Run: headless pygame with SDL's dummy video driver; simulated clock (each Clock.tick advances the game by its frame time, no real sleeping); random seed 0; keys injected as events and as key.get_pressed() state; no mouse input; restart key C tapped at the start of phases 3 and 4.
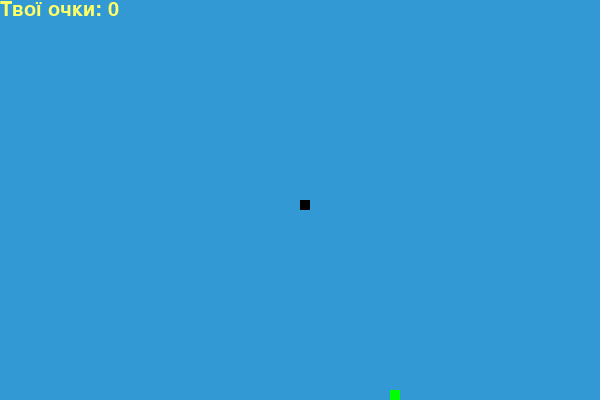
Frame 1 of 4 · flips 1–60 · no input
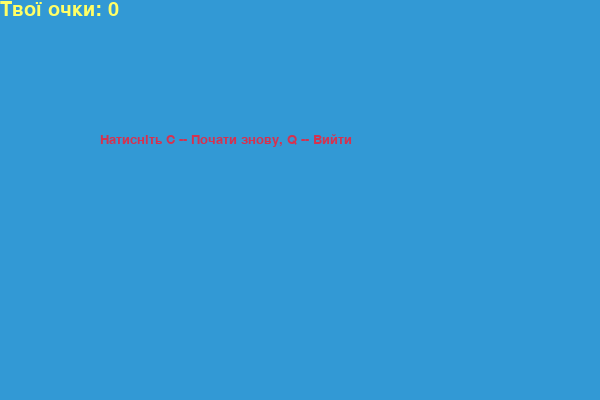
Frame 2 of 4 · flips 61–180 · tapped SPACE, RETURN · held RIGHT (→), D
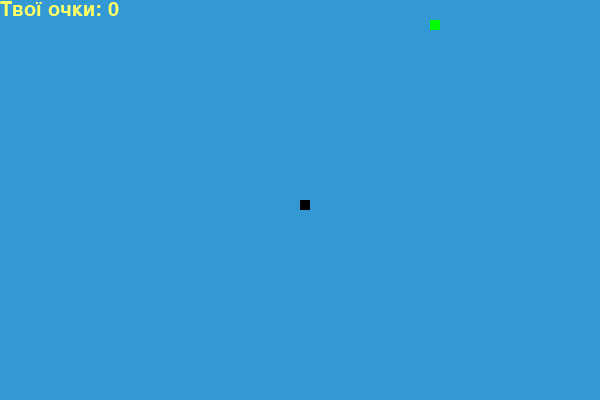
Frame 3 of 4 · flips 181–300 · tapped C · held DOWN (↓), S
Frame 4 of 4 · flips 301–420 · tapped C · held LEFT (←), A, UP (↑), W · screen same as frame 2, image omitted

The pygame program that drew these frames:

import pygame
import time
import random

class SnakeGame:
    def __init__(self):
        pygame.init()

        self.white = (255, 255, 255)
        self.yellow = (255, 255, 102)
        self.black = (0, 0, 0)
        self.red = (213, 50, 80)
        self.green = (0, 255, 0)
        self.blue = (50, 153, 213)

        self.dis_width = 600
        self.dis_height = 400

        self.dis = pygame.display.set_mode((self.dis_width, self.dis_height))
        pygame.display.set_caption("Гра в змійку")

        self.clock = pygame.time.Clock()

        self.snake_block = 10
        self.snake_speed = 15

        self.font_style = pygame.font.SysFont("comicsans", 20)
        self.score_font = pygame.font.SysFont("comicsans", 30)

    def your_score(self, score):
        value = self.score_font.render("Твої очки: " + str(score), True, self.yellow)
        self.dis.blit(value, [0, 0])

    def our_snake(self, snake_list):
        for x in snake_list:
            pygame.draw.rect(self.dis, self.black, [x[0], x[1], self.snake_block, self.snake_block])

    def message(self, msg, color):
        mesg = self.font_style.render(msg, True, color)
        self.dis.blit(mesg, [self.dis_width / 6, self.dis_height / 3])

    def game_loop(self):
        game_over = False
        game_close = False

        x1 = self.dis_width / 2
        y1 = self.dis_height / 2

        x1_change = 0
        y1_change = 0

        snake_List = []
        Length_of_snake = 1

        foodx = round(random.randrange(0, self.dis_width - self.snake_block) / 10.0) * 10.0
        foody = round(random.randrange(0, self.dis_height - self.snake_block) / 10.0) * 10.0

        while not game_over:

            while game_close == True:
                self.dis.fill(self.blue)
                self.message("Натисніть С -- Почати знову, Q -- Вийти", self.red)
                self.your_score(Length_of_snake - 1)
                pygame.display.update()

                for event in pygame.event.get():
                    if event.type == pygame.KEYDOWN:
                        if event.key == pygame.K_q:
                            game_over = True
                            game_close = False
                        if event.key == pygame.K_c:
                            self.game_loop()

            for event in pygame.event.get():
                if event.type == pygame.QUIT:
                    game_over = True
                if event.type == pygame.KEYDOWN:
                    if event.key == pygame.K_LEFT:
                        x1_change = -self.snake_block
                        y1_change = 0
                    elif event.key == pygame.K_RIGHT:
                        x1_change = self.snake_block
                        y1_change = 0
                    elif event.key == pygame.K_UP:
                        y1_change = -self.snake_block
                        x1_change = 0
                    elif event.key == pygame.K_DOWN:
                        y1_change = self.snake_block
                        x1_change = 0

            if x1 >= self.dis_width or x1 < 0 or y1 >= self.dis_height or y1 < 0:
                game_close = True
            x1 += x1_change
            y1 += y1_change
            self.dis.fill(self.blue)
            pygame.draw.rect(self.dis, self.green, [foodx, foody, self.snake_block, self.snake_block])
            snake_Head = []
            snake_Head.append(x1)
            snake_Head.append(y1)
            snake_List.append(snake_Head)
            if len(snake_List) > Length_of_snake:
                del snake_List[0]

            for x in snake_List[:-1]:
                if x == snake_Head:
                    game_close = True

            self.our_snake(snake_List)
            self.your_score(Length_of_snake - 1)

            pygame.display.update()

            if x1 == foodx and y1 == foody:
                foodx = round(random.randrange(0, self.dis_width - self.snake_block) / 10.0) * 10.0
                foody = round(random.randrange(0, self.dis_height - self.snake_block) / 10.0) * 10.0
                Length_of_snake += 1

            self.clock.tick(self.snake_speed)

        pygame.quit()
        quit()

game = SnakeGame()
game.game_loop()
